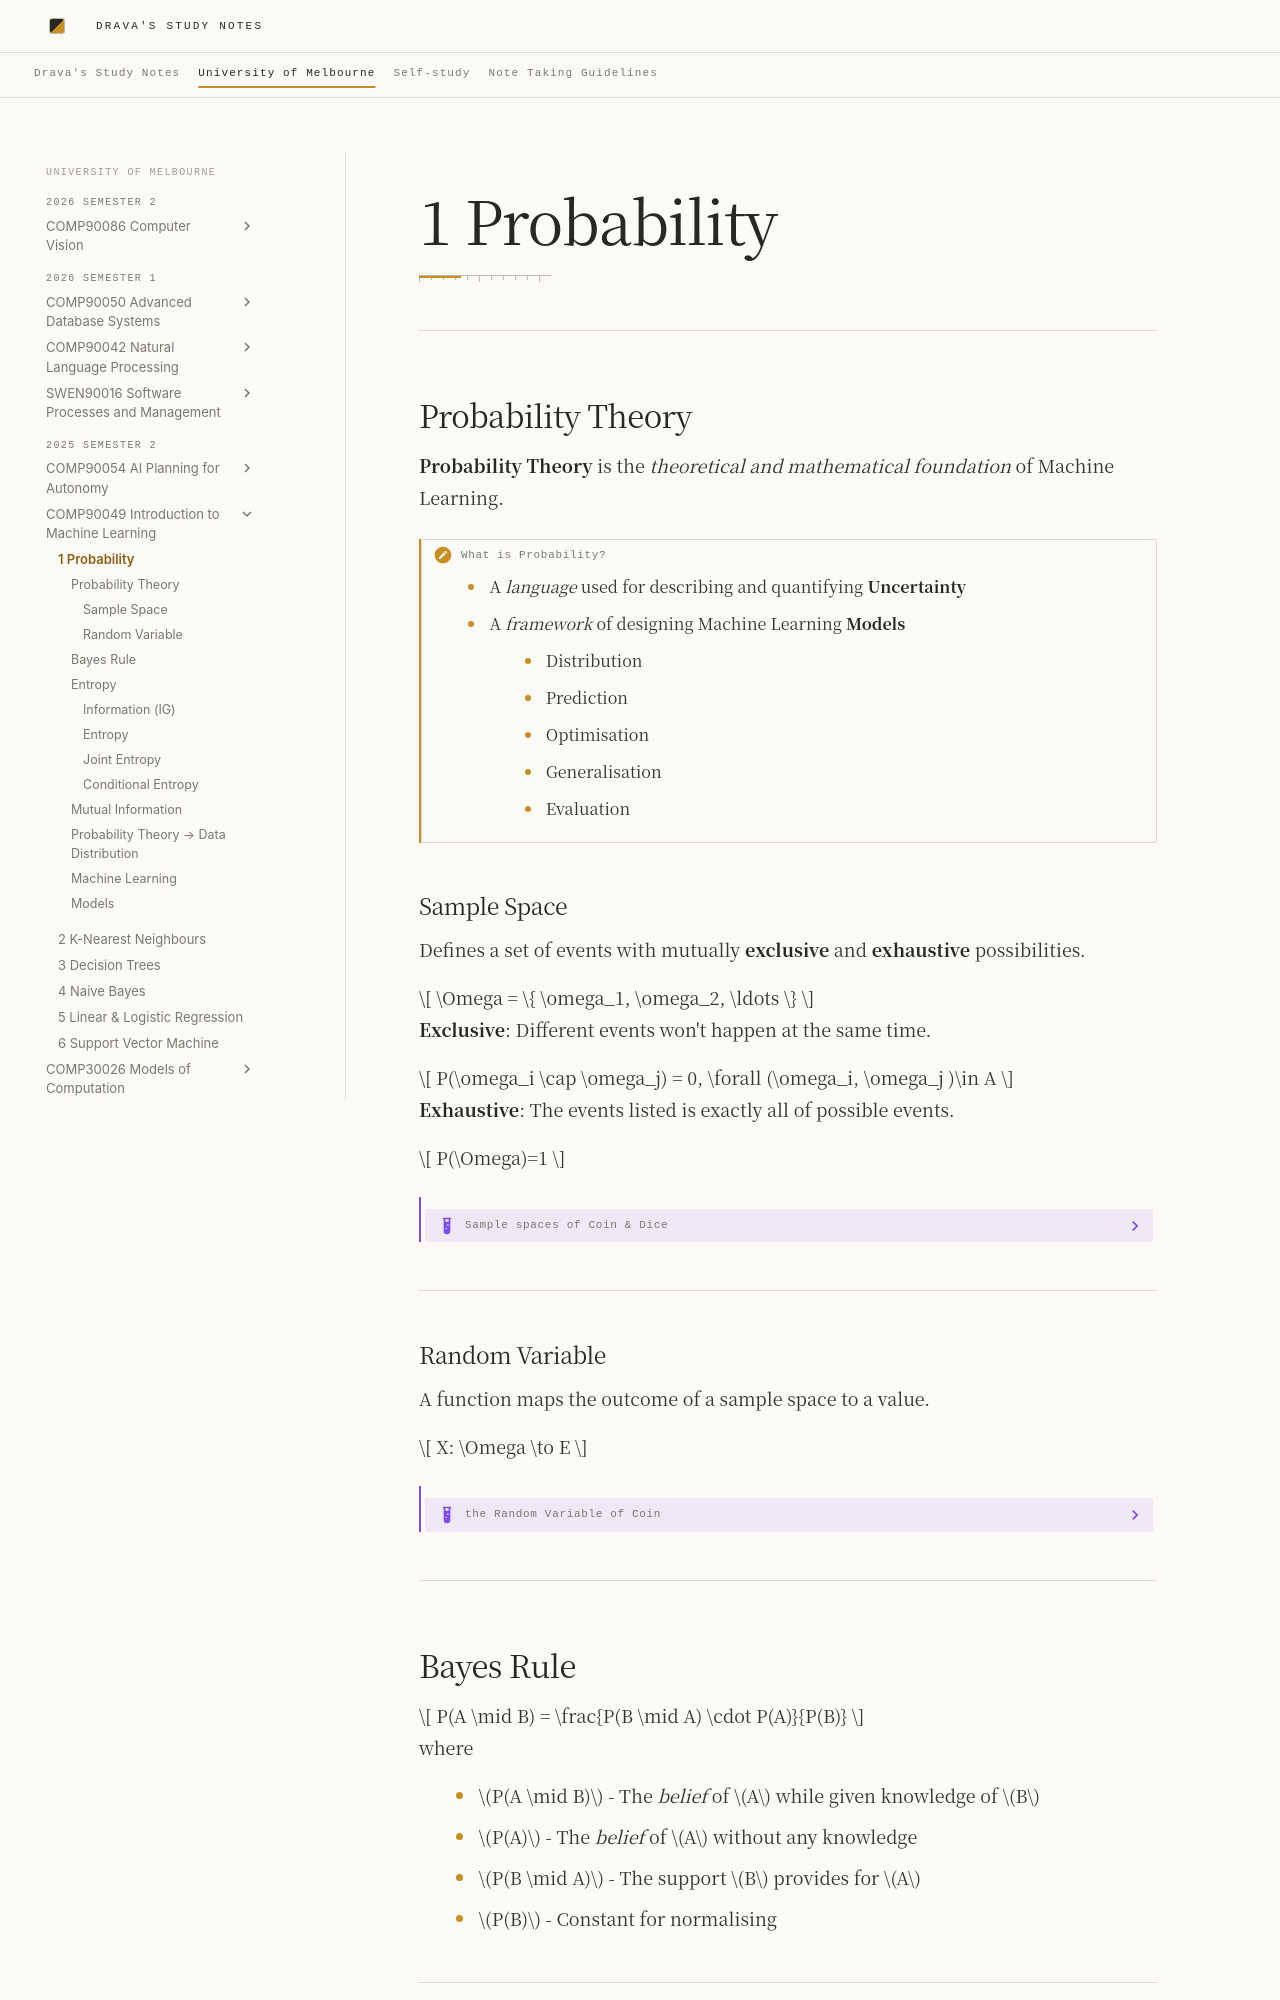

repository: DravaMmonk/study-notes · page: Unimelb/25S2/IML/01-probability.html · generator: mkdocs

# 1 Probability
---
## Probability Theory

**Probability Theory** is the *theoretical and mathematical foundation* of Machine Learning.

> [!faq] What is Probability?
> 
> - A *language* used for describing and quantifying **Uncertainty**
> - A *framework* of designing Machine Learning **Models**
> 	- Distribution
> 	- Prediction
> 	- Optimisation
> 	- Generalisation
> 	- Evaluation

### Sample Space

Defines a set of events with mutually **exclusive** and **exhaustive** possibilities.

$$
\Omega = \{ \omega_1, \omega_2, \ldots \}
$$

**Exclusive**: Different events won't happen at the same time.

$$
P(\omega_i \cap \omega_j) = 0, \forall (\omega_i, \omega_j )\in A
$$

**Exhaustive**: The events listed is exactly all of possible events.

$$
P(\Omega)=1
$$

> [!example]- Sample spaces of Coin & Dice
> 
> $$
> \Omega_\text{Coin} = \{\text{heads}, \text{tails}\}
> $$
> 
> $$
> \Omega_\text{D6} = \{1,2,3,4,5,6\}
> $$

---
### Random Variable

A function maps the outcome of a sample space to a value.

$$
X: \Omega \to E
$$

> [!example]- the Random Variable of Coin
> 
> Use $Y$ to model a coin payoff for a successful bet on heads:
> 
> $$
> Y(\omega) = 
> \begin{cases}
> 1, &\text{if}\; \omega = \text{heads} \\
> 0, &\text{if}\; \omega = \text{tails}
> \end{cases}
> $$
> 

---
## Bayes Rule

$$
P(A \mid B) = \frac{P(B \mid A) \cdot P(A)}{P(B)}
$$

where

- $P(A \mid B)$ - The *belief* of $A$ while given knowledge of $B$
- $P(A)$ - The *belief* of $A$ without any knowledge
- $P(B \mid A)$ - The support $B$ provides for $A$
- $P(B)$ - Constant for normalising

---

## Entropy

### Information (IG)

The information content of an outcome $x$:

$$
I(x) = -\log_2 P(x)
$$

- Certain Events → Zero Information carried
- Common Events → Poor Information carried
- Rare Events → High Information carried
- Impossible Events → Infinity Information carried

> [!faq] Why is *Information* so denoted?
> 
> Map a *probability* (range $[0, 1]$) to a quantified score of *Information* (range $[0, +\infty)$ ).
> 

---
